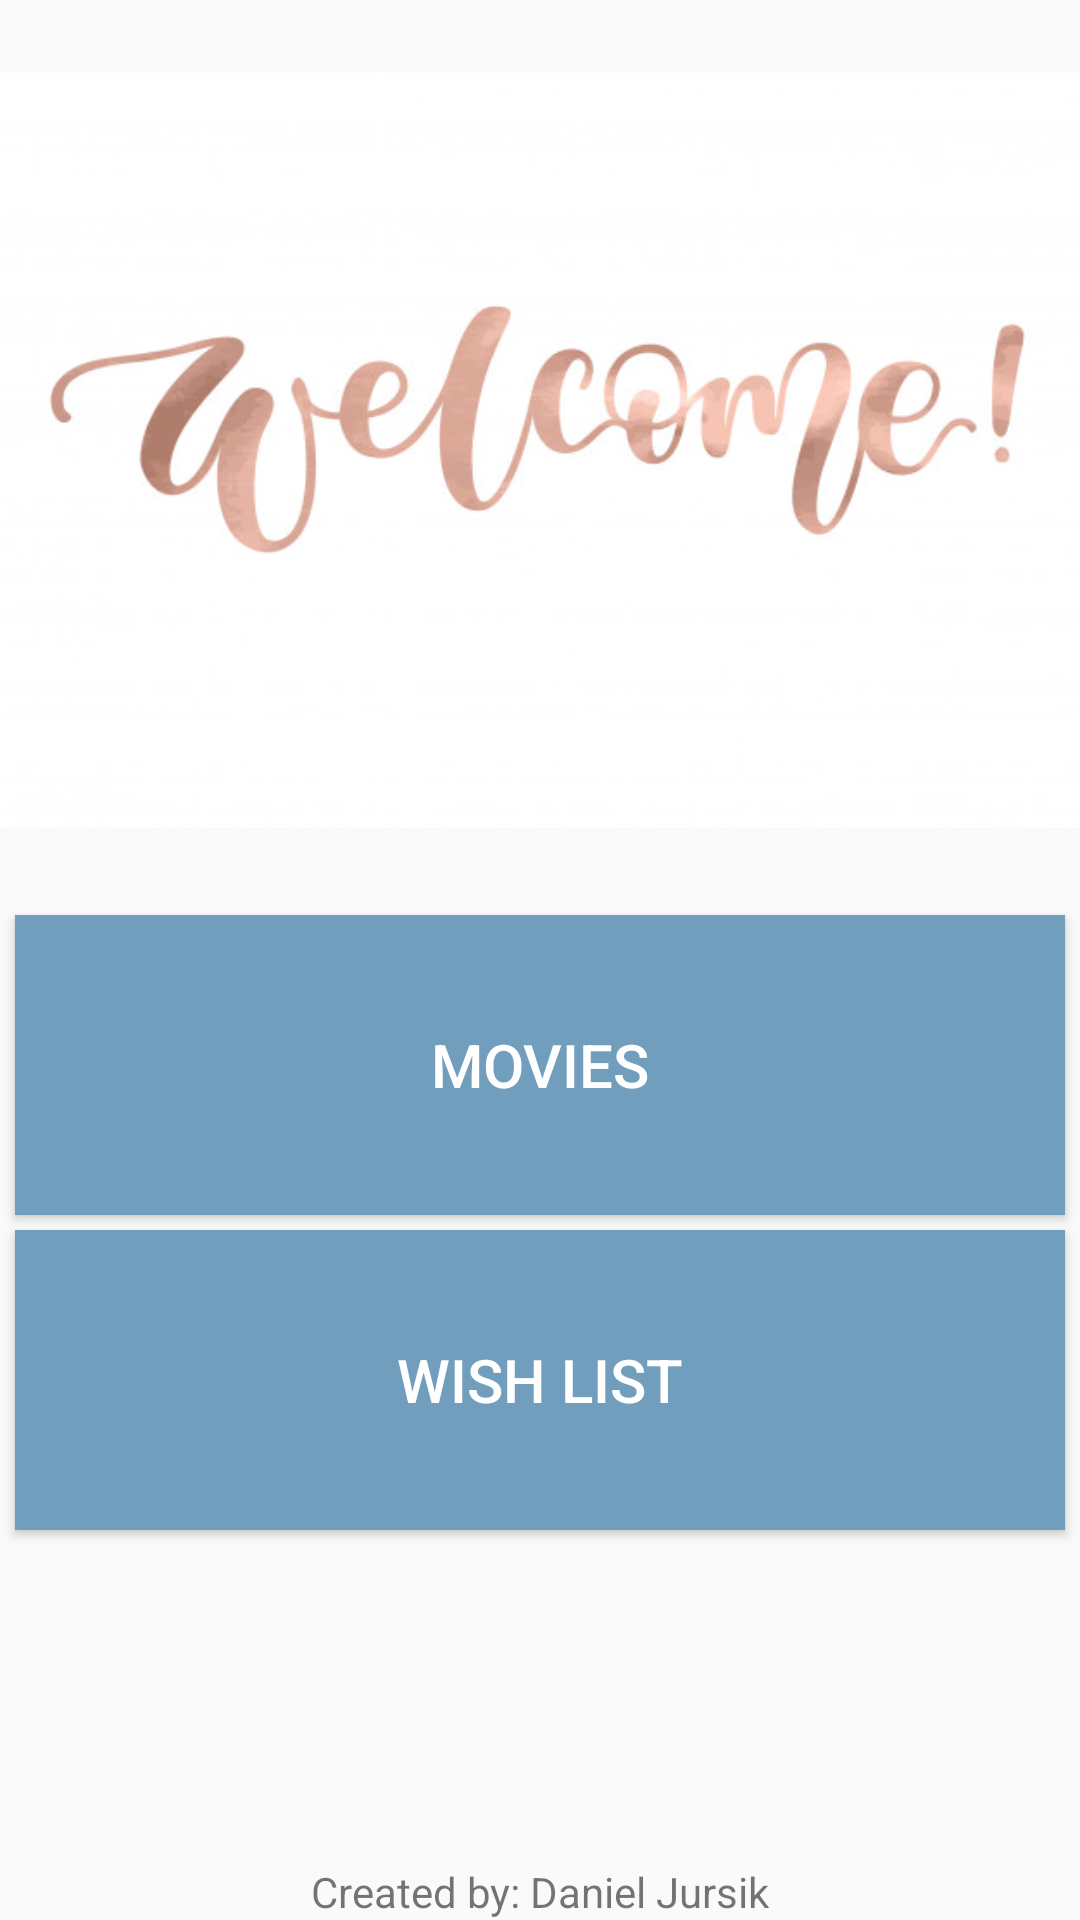

Write the Android layout XML for this screen, with the resource values it uses.
<!-- AndroidManifest.xml: application theme AppTheme -->
<!-- res/layout/content_main.xml -->
<?xml version="1.0" encoding="utf-8"?>
<androidx.constraintlayout.widget.ConstraintLayout
    xmlns:android="http://schemas.android.com/apk/res/android"
    xmlns:app="http://schemas.android.com/apk/res-auto"
    xmlns:tools="http://schemas.android.com/tools"
    android:layout_width="match_parent"
    android:layout_height="match_parent">

    <ImageView
        android:id="@+id/imageView"
        android:layout_width="0dp"
        android:layout_height="300dp"
        android:src="@drawable/welcome_logo"
        app:layout_constraintEnd_toEndOf="parent"
        app:layout_constraintStart_toStartOf="parent"
        app:layout_constraintTop_toTopOf="parent" />

    <Button
        android:id="@+id/btn_main_movies"
        style="@style/main_buttons"
        android:layout_width="0dp"
        android:layout_marginStart="32dp"
        android:layout_marginLeft="32dp"
        android:layout_marginEnd="32dp"
        android:layout_marginRight="32dp"
        android:text="@string/menu_movies"
        app:layout_constraintEnd_toEndOf="parent"
        app:layout_constraintStart_toStartOf="parent"
        app:layout_constraintTop_toBottomOf="@+id/imageView" />

    <Button
        android:id="@+id/btn_main_wish_list"
        style="@style/main_buttons"
        android:layout_width="0dp"
        android:layout_marginTop="16dp"
        android:text="@string/menu_wish_list"
        app:layout_constraintEnd_toEndOf="parent"
        app:layout_constraintStart_toStartOf="parent"
        app:layout_constraintTop_toBottomOf="@+id/btn_main_movies" />

    <TextView
        android:id="@+id/textView"
        android:layout_width="0dp"
        android:layout_height="wrap_content"
        android:gravity="center"
        android:layout_marginStart="16dp"
        android:layout_marginLeft="16dp"
        android:layout_marginEnd="16dp"
        android:layout_marginRight="16dp"
        android:text="@string/created_by_daniel_jursik"
        app:layout_constraintBottom_toBottomOf="parent"
        app:layout_constraintEnd_toEndOf="parent"
        app:layout_constraintStart_toStartOf="parent" />
</androidx.constraintlayout.widget.ConstraintLayout>
<!-- resources referenced by this layout -->
<resources>
  <!-- drawable welcome_logo: jpg bitmap (drawable, 27190 bytes) -->
  <string name="created_by_daniel_jursik">Created by: Daniel Jursik</string>
  <string name="menu_movies">Movies</string>
  <string name="menu_wish_list">Wish List</string>
  <style name="main_buttons">
          <item name="android:layout_width">@dimen/horizontal_size</item>
          <item name="android:layout_height">@dimen/vertical_size</item>
          <item name="android:background">#719EBD</item>
          <item name="android:layout_margin">5dp</item>
          <item name="android:padding">5dp</item>
          <item name="android:textSize">20sp</item>
          <item name="android:gravity">center</item>
          <item name="android:textColor">#ffffff</item>
      </style>
  <style name="AppTheme" parent="Theme.AppCompat.Light.NoActionBar">
          
          <item name="colorPrimary">@color/colorPrimary</item>
          <item name="colorPrimaryDark">@color/colorPrimaryDark</item>
          <item name="colorAccent">@color/colorAccent</item>
      </style>
  <dimen name="horizontal_size">150dp</dimen>
  <dimen name="vertical_size">100dp</dimen>
  <color name="colorPrimary">#6200EE</color>
  <color name="colorPrimaryDark">#3700B3</color>
  <color name="colorAccent">#1C736B</color>
</resources>
